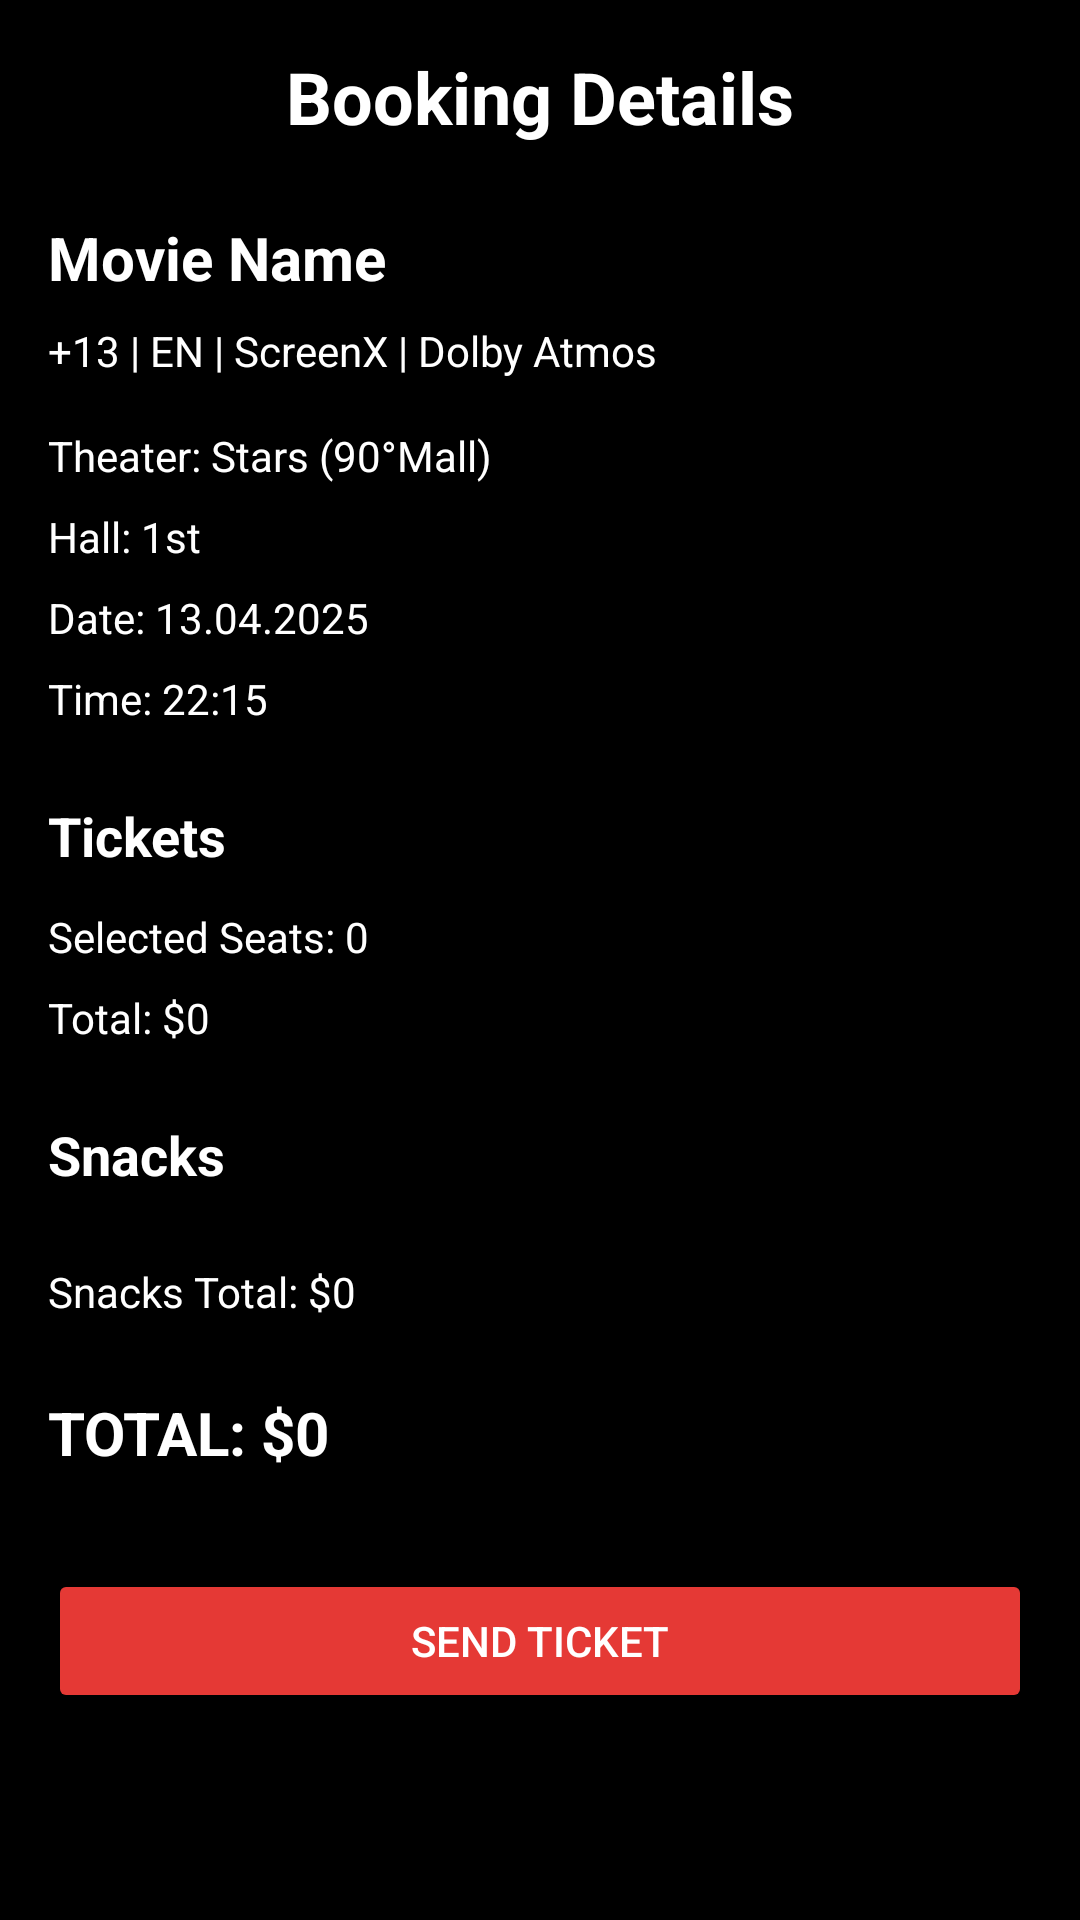

Here is an Android app screen rendered from its layout file. Give the layout XML and the strings, colors and styles it references.
<!-- AndroidManifest.xml: application theme Theme.L230656_A1 -->
<!-- res/layout/activity_ticket_summary.xml -->
<?xml version="1.0" encoding="utf-8"?>
<LinearLayout xmlns:android="http://schemas.android.com/apk/res/android"
    android:layout_width="match_parent"
    android:layout_height="match_parent"
    android:orientation="vertical"
    android:background="@color/black"
    android:padding="16dp">

    <TextView
        android:layout_width="match_parent"
        android:layout_height="wrap_content"
        android:text="Booking Details"
        android:textColor="@color/white"
        android:textSize="24sp"
        android:textStyle="bold"
        android:gravity="center"
        android:layout_marginBottom="24dp" />

    <TextView
        android:id="@+id/txtMovieName"
        android:layout_width="wrap_content"
        android:layout_height="wrap_content"
        android:text="Movie Name"
        android:textColor="@color/white"
        android:textSize="20sp"
        android:textStyle="bold"
        android:layout_marginBottom="8dp" />

    <TextView
        android:layout_width="wrap_content"
        android:layout_height="wrap_content"
        android:text="+13 | EN | ScreenX | Dolby Atmos"
        android:textColor="@color/white"
        android:textSize="14sp"
        android:layout_marginBottom="16dp" />

    <TextView
        android:layout_width="wrap_content"
        android:layout_height="wrap_content"
        android:text="Theater: Stars (90°Mall)"
        android:textColor="@color/white"
        android:textSize="14sp"
        android:layout_marginBottom="8dp" />
    <TextView
        android:layout_width="wrap_content"
        android:layout_height="wrap_content"
        android:text="Hall: 1st"
        android:textColor="@color/white"
        android:textSize="14sp"
        android:layout_marginBottom="8dp" />
    <TextView
        android:layout_width="wrap_content"
        android:layout_height="wrap_content"
        android:text="Date: 13.04.2025"
        android:textColor="@color/white"
        android:textSize="14sp"
        android:layout_marginBottom="8dp" />
    <TextView
        android:layout_width="wrap_content"
        android:layout_height="wrap_content"
        android:text="Time: 22:15"
        android:textColor="@color/white"
        android:textSize="14sp"
        android:layout_marginBottom="24dp" />

    <TextView
        android:layout_width="wrap_content"
        android:layout_height="wrap_content"
        android:text="Tickets"
        android:textColor="@color/white"
        android:textSize="18sp"
        android:textStyle="bold"
        android:layout_marginBottom="12dp" />

    <TextView
        android:id="@+id/txtSeatInfo"
        android:layout_width="wrap_content"
        android:layout_height="wrap_content"
        android:text="Selected Seats: 0"
        android:textColor="@color/white"
        android:textSize="14sp"
        android:layout_marginBottom="8dp" />

    <TextView
        android:id="@+id/txtTicketPrice"
        android:layout_width="wrap_content"
        android:layout_height="wrap_content"
        android:text="Total: $0"
        android:textColor="@color/white"
        android:textSize="14sp"
        android:layout_marginBottom="24dp" />

    <TextView
        android:layout_width="wrap_content"
        android:layout_height="wrap_content"
        android:text="Snacks"
        android:textColor="@color/white"
        android:textSize="18sp"
        android:textStyle="bold"
        android:layout_marginBottom="12dp" />

    <LinearLayout
        android:id="@+id/snacksContainer"
        android:layout_width="match_parent"
        android:layout_height="wrap_content"
        android:orientation="vertical" />

    <TextView
        android:id="@+id/txtSnacksTotal"
        android:layout_width="wrap_content"
        android:layout_height="wrap_content"
        android:text="Snacks Total: $0"
        android:textColor="@color/white"
        android:textSize="14sp"
        android:layout_marginTop="12dp"
        android:layout_marginBottom="24dp" />

    <TextView
        android:id="@+id/txtGrandTotal"
        android:layout_width="wrap_content"
        android:layout_height="wrap_content"
        android:text="TOTAL: $0"
        android:textColor="@color/white"
        android:textSize="20sp"
        android:textStyle="bold"
        android:layout_marginBottom="32dp" />

    <Button
        android:id="@+id/btnSendTicket"
        android:layout_width="match_parent"
        android:layout_height="wrap_content"
        android:text="Send Ticket"
        android:textColor="@color/white"
        android:backgroundTint="@color/lightRed" />

</LinearLayout>
<!-- resources referenced by this layout -->
<resources>
  <color name="black">#FF000000</color>
  <color name="lightRed">#E53935</color>
  <color name="white">#FFFFFFFF</color>
  <style name="Theme.L230656_A1" parent="Base.Theme.L230656_A1" />
  <style name="Base.Theme.L230656_A1" parent="Theme.Material3.DayNight.NoActionBar">
          
          
      </style>
</resources>
